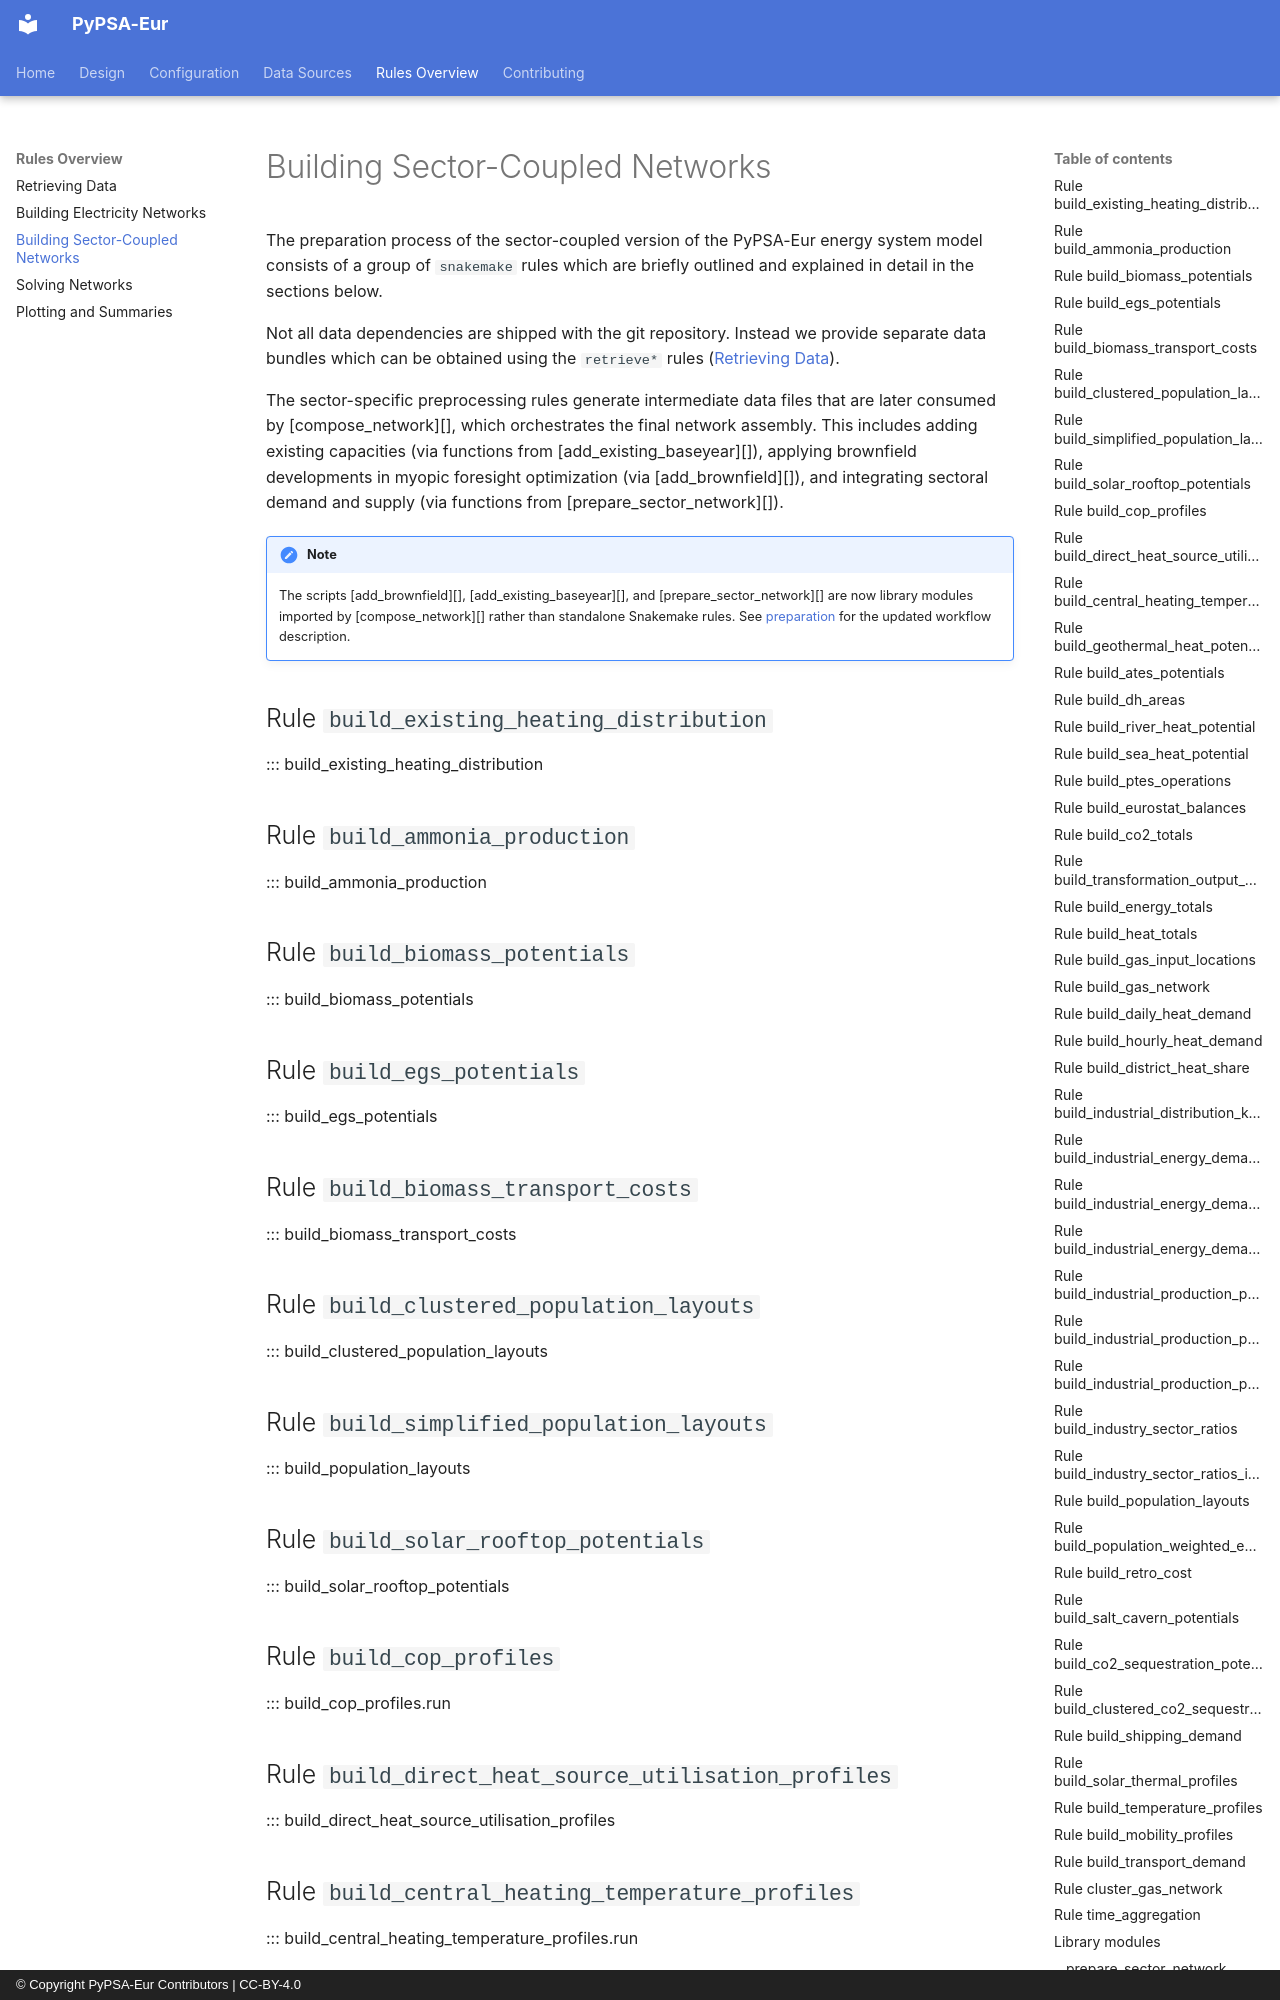

repository: PyPSA/pypsa-de · page: sector/index.html · generator: mkdocs · copyright: © Copyright PyPSA-Eur Contributors | CC-BY-4.0

<!-- SPDX-FileCopyrightText: Contributors to PyPSA-Eur <https://github.com/pypsa/pypsa-eur> -->
<!---->
<!-- SPDX-License-Identifier: CC-BY-4.0 -->

# Building Sector-Coupled Networks

The preparation process of the sector-coupled version of the PyPSA-Eur energy system model consists of a group of `snakemake` rules which are briefly outlined and explained in detail in the sections below.

Not all data dependencies are shipped with the git repository.
Instead we provide separate data bundles which can be obtained
using the `retrieve*` rules ([Retrieving Data](retrieve.md)).

The sector-specific preprocessing rules generate intermediate data files that are later consumed by [compose_network][], which orchestrates the final network assembly. This includes adding existing capacities (via functions from [add_existing_baseyear][]), applying brownfield developments in myopic foresight optimization (via [add_brownfield][]), and integrating sectoral demand and supply (via functions from [prepare_sector_network][]).

!!! note

    The scripts [add_brownfield][], [add_existing_baseyear][], and [prepare_sector_network][] are now library modules imported by [compose_network][] rather than standalone Snakemake rules. See [preparation](preparation.md) for the updated workflow description.

## Rule `build_existing_heating_distribution`

::: build_existing_heating_distribution


## Rule `build_ammonia_production`

::: build_ammonia_production

## Rule `build_biomass_potentials`

::: build_biomass_potentials
